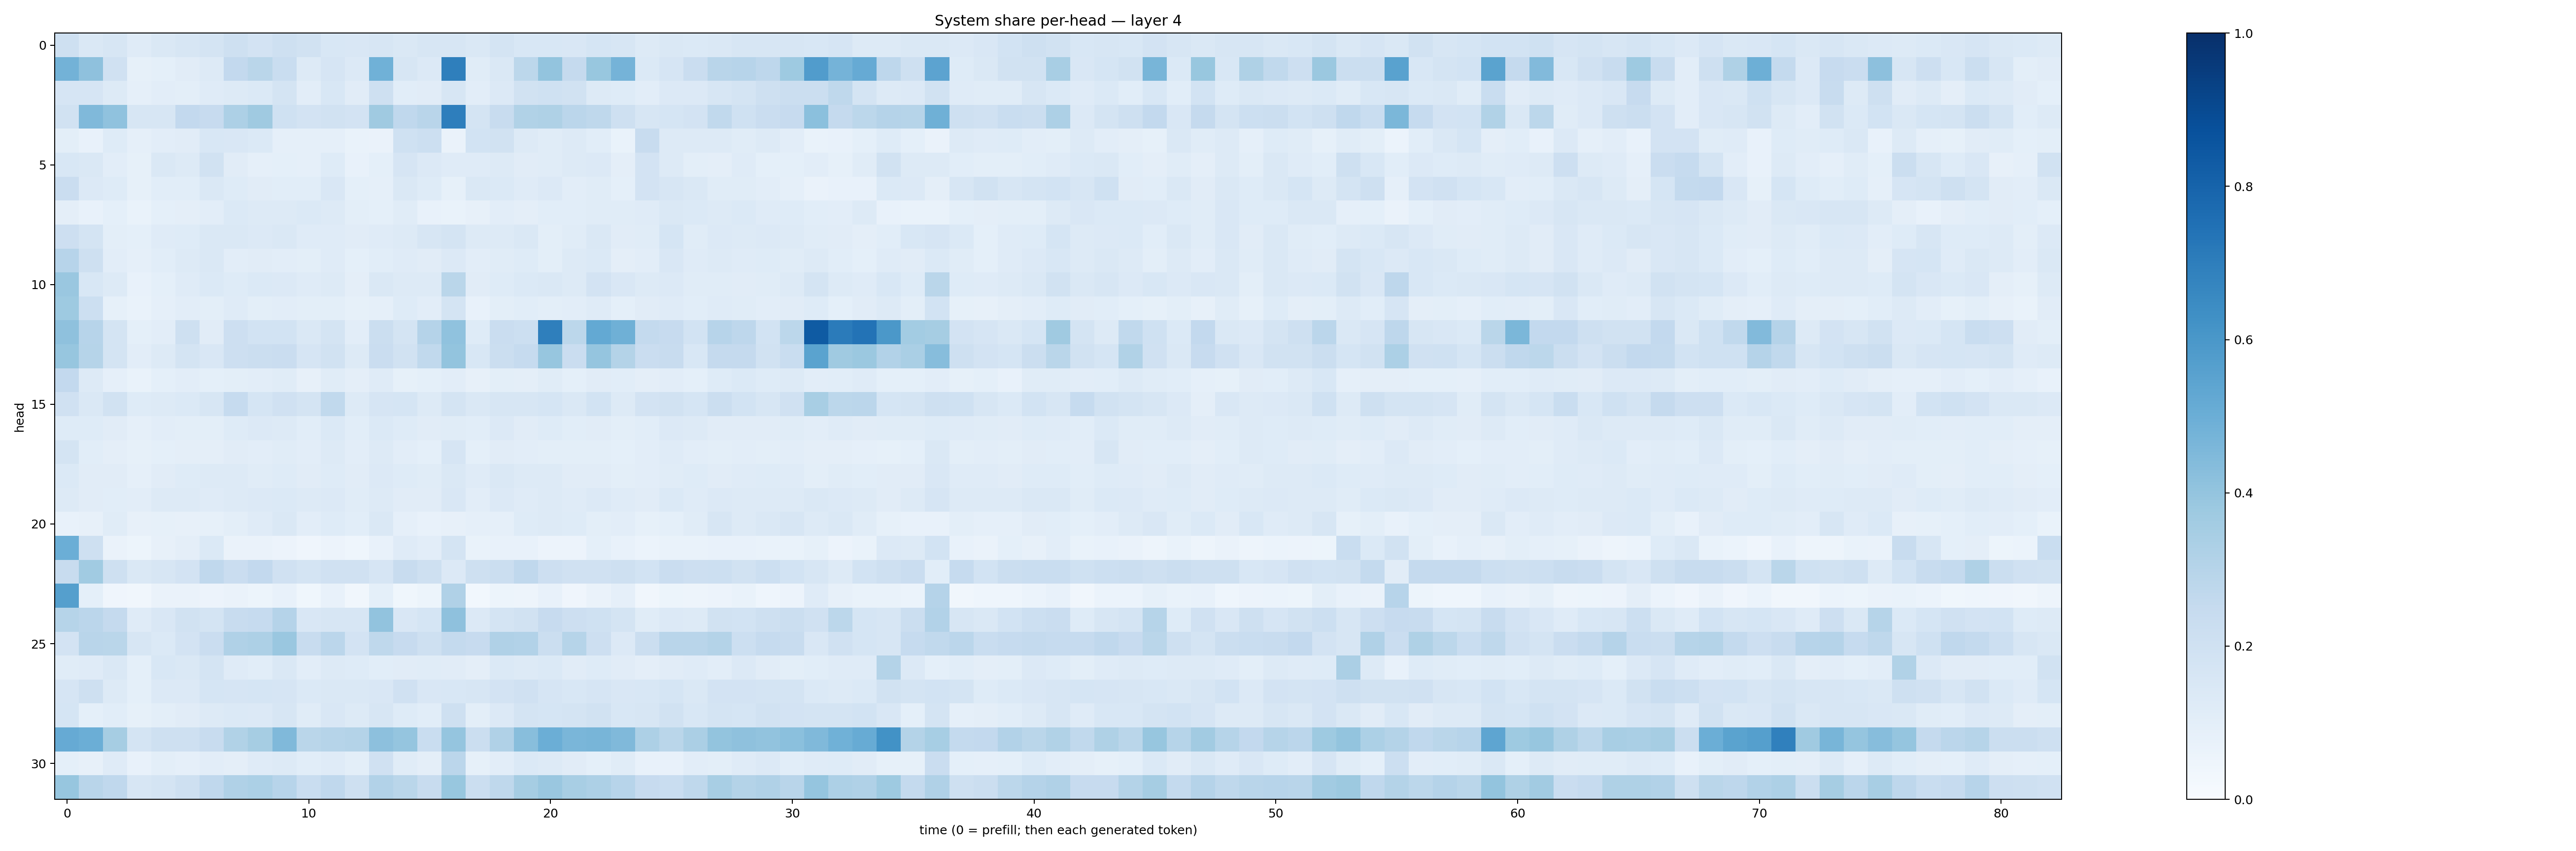

Data behind this chart, as committed beside it:
0.20949061, 0.14458369, 0.15785886, 0.11891098, 0.14713185, 0.15730241, 0.1756934, 0.20493525, 0.18232891, 0.20366898, 0.1882892, 0.15453058, 0.14918798, 0.16134617, 0.1466376, 0.15981571, 0.15949401, 0.1427017, 0.17307071, 0.15624253, 0.15554547, 0.1500136, 0.17064345, 0.15836535
0.478, 0.4122, 0.1963, 0.08339, 0.09234, 0.1108, 0.1303, 0.2599, 0.286, 0.2306, 0.1269, 0.1649, 0.1334, 0.4855, 0.1575, 0.1331, 0.6915, 0.116, 0.1477, 0.2776, 0.4015, 0.2515, 0.3871, 0.4763
0.1658, 0.1645, 0.1254, 0.08782, 0.1038, 0.1002, 0.1172, 0.1254, 0.1398, 0.1723, 0.1051, 0.1561, 0.1099, 0.2057, 0.1077, 0.1117, 0.1569, 0.1026, 0.1348, 0.1909, 0.2002, 0.192, 0.1306, 0.1218
0.1911, 0.4477, 0.4079, 0.1612, 0.1586, 0.2595, 0.2428, 0.3263, 0.3689, 0.2014, 0.1797, 0.1881, 0.1807, 0.3683, 0.2694, 0.2894, 0.6982, 0.1797, 0.237, 0.3146, 0.3208, 0.2844, 0.2699, 0.2037
0.1014, 0.07737, 0.1224, 0.08984, 0.1027, 0.1105, 0.1551, 0.1497, 0.1377, 0.08961, 0.0879, 0.08656, 0.06888, 0.06351, 0.2007, 0.215, 0.06616, 0.1873, 0.1939, 0.1299, 0.1165, 0.1308, 0.1063, 0.07006
0.1557, 0.1483, 0.1025, 0.08522, 0.1411, 0.1288, 0.1894, 0.1126, 0.08625, 0.09037, 0.08965, 0.1215, 0.07494, 0.09274, 0.1672, 0.1346, 0.1188, 0.1188, 0.1278, 0.1128, 0.115, 0.1315, 0.134, 0.09461
0.2295, 0.1335, 0.1222, 0.08445, 0.1087, 0.1064, 0.1426, 0.1239, 0.1107, 0.1094, 0.1074, 0.1503, 0.09368, 0.08718, 0.1408, 0.1246, 0.08563, 0.1417, 0.1376, 0.1203, 0.1329, 0.1027, 0.1134, 0.08985
0.09511, 0.07763, 0.09172, 0.06893, 0.09163, 0.09609, 0.1039, 0.1386, 0.1288, 0.1324, 0.1387, 0.1293, 0.0995, 0.09136, 0.1161, 0.0776, 0.06712, 0.08097, 0.1019, 0.09629, 0.1083, 0.1067, 0.1145, 0.1161
0.213, 0.1796, 0.09769, 0.09354, 0.1176, 0.1223, 0.1415, 0.1448, 0.1343, 0.1465, 0.1184, 0.1179, 0.1109, 0.1206, 0.1264, 0.1577, 0.1775, 0.1259, 0.1327, 0.1423, 0.1006, 0.1156, 0.1432, 0.1107
0.2958, 0.2046, 0.1052, 0.08928, 0.1091, 0.131, 0.1451, 0.1042, 0.1115, 0.1038, 0.09915, 0.1185, 0.0915, 0.1065, 0.1191, 0.1096, 0.1365, 0.1027, 0.1169, 0.1236, 0.1013, 0.1288, 0.1403, 0.09615
0.3853, 0.1558, 0.1322, 0.07101, 0.09159, 0.1172, 0.1368, 0.1245, 0.1402, 0.1363, 0.1211, 0.1325, 0.09717, 0.1473, 0.1264, 0.1306, 0.2882, 0.1113, 0.1245, 0.1383, 0.1471, 0.1328, 0.1821, 0.1492
0.3729, 0.2173, 0.08439, 0.06691, 0.0868, 0.1021, 0.1012, 0.1174, 0.09931, 0.1023, 0.1001, 0.1002, 0.08376, 0.08616, 0.1245, 0.104, 0.1743, 0.07456, 0.09895, 0.1056, 0.1003, 0.1051, 0.1175, 0.09281
0.4103, 0.2948, 0.175, 0.09253, 0.105, 0.2073, 0.1106, 0.2122, 0.1838, 0.1862, 0.1421, 0.1796, 0.1046, 0.2216, 0.175, 0.3034, 0.4085, 0.1228, 0.2272, 0.2176, 0.6915, 0.2804, 0.5228, 0.4898
0.391, 0.298, 0.175, 0.104, 0.1267, 0.1782, 0.1514, 0.2137, 0.223, 0.2278, 0.1664, 0.191, 0.1323, 0.2271, 0.1901, 0.2621, 0.4004, 0.1538, 0.2192, 0.2495, 0.3922, 0.2282, 0.3974, 0.3075
0.2592, 0.1311, 0.08667, 0.06886, 0.09041, 0.1018, 0.09219, 0.09963, 0.1051, 0.117, 0.08055, 0.1153, 0.09665, 0.1182, 0.08311, 0.08986, 0.1031, 0.08, 0.09822, 0.09432, 0.1135, 0.08991, 0.1108, 0.1061
0.196, 0.1455, 0.1928, 0.1223, 0.1273, 0.1383, 0.1615, 0.2474, 0.1693, 0.1974, 0.1791, 0.2656, 0.1264, 0.1654, 0.168, 0.1311, 0.174, 0.1469, 0.1563, 0.1582, 0.1692, 0.1466, 0.1864, 0.1265
0.124, 0.1225, 0.1103, 0.08976, 0.1019, 0.1012, 0.09776, 0.1247, 0.1343, 0.1299, 0.1087, 0.1405, 0.1065, 0.1393, 0.1216, 0.1109, 0.1163, 0.108, 0.1346, 0.1103, 0.123, 0.1092, 0.1111, 0.09844
0.1728, 0.1085, 0.09603, 0.08479, 0.09165, 0.09638, 0.09609, 0.1124, 0.1022, 0.1137, 0.1039, 0.1292, 0.1049, 0.1282, 0.1016, 0.09243, 0.1662, 0.09182, 0.1131, 0.1016, 0.09838, 0.09781, 0.09898, 0.0903
0.1404, 0.1123, 0.1106, 0.08739, 0.1099, 0.1219, 0.1298, 0.1288, 0.1158, 0.1222, 0.111, 0.1234, 0.1127, 0.1343, 0.1239, 0.1165, 0.1462, 0.1186, 0.1475, 0.13, 0.1253, 0.1131, 0.1129, 0.0994
0.1254, 0.1098, 0.108, 0.1036, 0.1258, 0.1297, 0.1211, 0.1279, 0.1367, 0.1382, 0.1257, 0.1361, 0.1163, 0.1266, 0.1114, 0.1099, 0.1492, 0.1017, 0.1351, 0.1186, 0.1274, 0.1186, 0.1357, 0.1193
0.07265, 0.08, 0.1162, 0.07912, 0.08567, 0.08109, 0.08513, 0.1, 0.1201, 0.1433, 0.1045, 0.1212, 0.1085, 0.1419, 0.0864, 0.072, 0.07823, 0.08596, 0.08925, 0.1235, 0.1303, 0.1234, 0.1004, 0.1045
0.4982, 0.209, 0.06627, 0.05218, 0.0807, 0.09551, 0.1385, 0.06579, 0.06353, 0.05706, 0.04058, 0.05553, 0.04592, 0.07328, 0.1187, 0.103, 0.174, 0.0671, 0.07294, 0.07238, 0.05597, 0.05813, 0.09098, 0.07215
0.2388, 0.3655, 0.2071, 0.1432, 0.164, 0.182, 0.2677, 0.227, 0.2579, 0.1958, 0.1747, 0.1987, 0.1962, 0.1655, 0.2359, 0.2083, 0.1344, 0.2085, 0.2249, 0.269, 0.2111, 0.1971, 0.199, 0.2038
0.5642, 0.09373, 0.0397, 0.03286, 0.06376, 0.06413, 0.05848, 0.06522, 0.05262, 0.07286, 0.0375, 0.07527, 0.0327, 0.09143, 0.03893, 0.05085, 0.3176, 0.03007, 0.05083, 0.04931, 0.07678, 0.04043, 0.06322, 0.08968
0.2979, 0.282, 0.2501, 0.1178, 0.1507, 0.1901, 0.1723, 0.2392, 0.2499, 0.3016, 0.149, 0.1602, 0.1575, 0.404, 0.1491, 0.1711, 0.4118, 0.1338, 0.1771, 0.192, 0.2445, 0.2133, 0.2012, 0.1746
0.1811, 0.2922, 0.2868, 0.1627, 0.1373, 0.1824, 0.2302, 0.3189, 0.3271, 0.3847, 0.2416, 0.2816, 0.1808, 0.2716, 0.2427, 0.2106, 0.256, 0.2428, 0.319, 0.312, 0.2208, 0.2972, 0.2115, 0.1365
0.1171, 0.1195, 0.1425, 0.09078, 0.1553, 0.1472, 0.1731, 0.1207, 0.1085, 0.1447, 0.1018, 0.1308, 0.122, 0.1066, 0.1133, 0.1155, 0.1126, 0.09703, 0.1379, 0.129, 0.1388, 0.1096, 0.1235, 0.1121
0.1662, 0.207, 0.1326, 0.09309, 0.1354, 0.1359, 0.1694, 0.1658, 0.17, 0.1666, 0.1379, 0.144, 0.144, 0.1522, 0.1985, 0.1496, 0.1539, 0.1567, 0.181, 0.1955, 0.165, 0.1534, 0.1651, 0.1513
0.168, 0.09278, 0.1066, 0.08298, 0.09976, 0.1126, 0.1309, 0.1379, 0.136, 0.1571, 0.1148, 0.151, 0.1325, 0.1628, 0.1231, 0.1067, 0.2035, 0.1004, 0.1344, 0.172, 0.1708, 0.174, 0.1945, 0.1531
0.5119, 0.499, 0.3508, 0.1789, 0.2071, 0.204, 0.239, 0.3131, 0.3504, 0.4471, 0.2865, 0.297, 0.305, 0.4166, 0.3949, 0.2336, 0.3956, 0.2216, 0.3197, 0.4272, 0.4986, 0.4641, 0.4652, 0.4464
0.09114, 0.08058, 0.1188, 0.07041, 0.09978, 0.08931, 0.1038, 0.09684, 0.1206, 0.1288, 0.1078, 0.118, 0.1009, 0.1976, 0.1159, 0.09381, 0.2824, 0.08329, 0.1052, 0.1375, 0.1285, 0.1105, 0.09327, 0.116
0.3935, 0.2906, 0.2686, 0.1579, 0.1732, 0.2041, 0.2666, 0.3178, 0.3317, 0.2949, 0.2343, 0.2672, 0.2054, 0.312, 0.2877, 0.2356, 0.3879, 0.2196, 0.2729, 0.3504, 0.3843, 0.3421, 0.3278, 0.293
